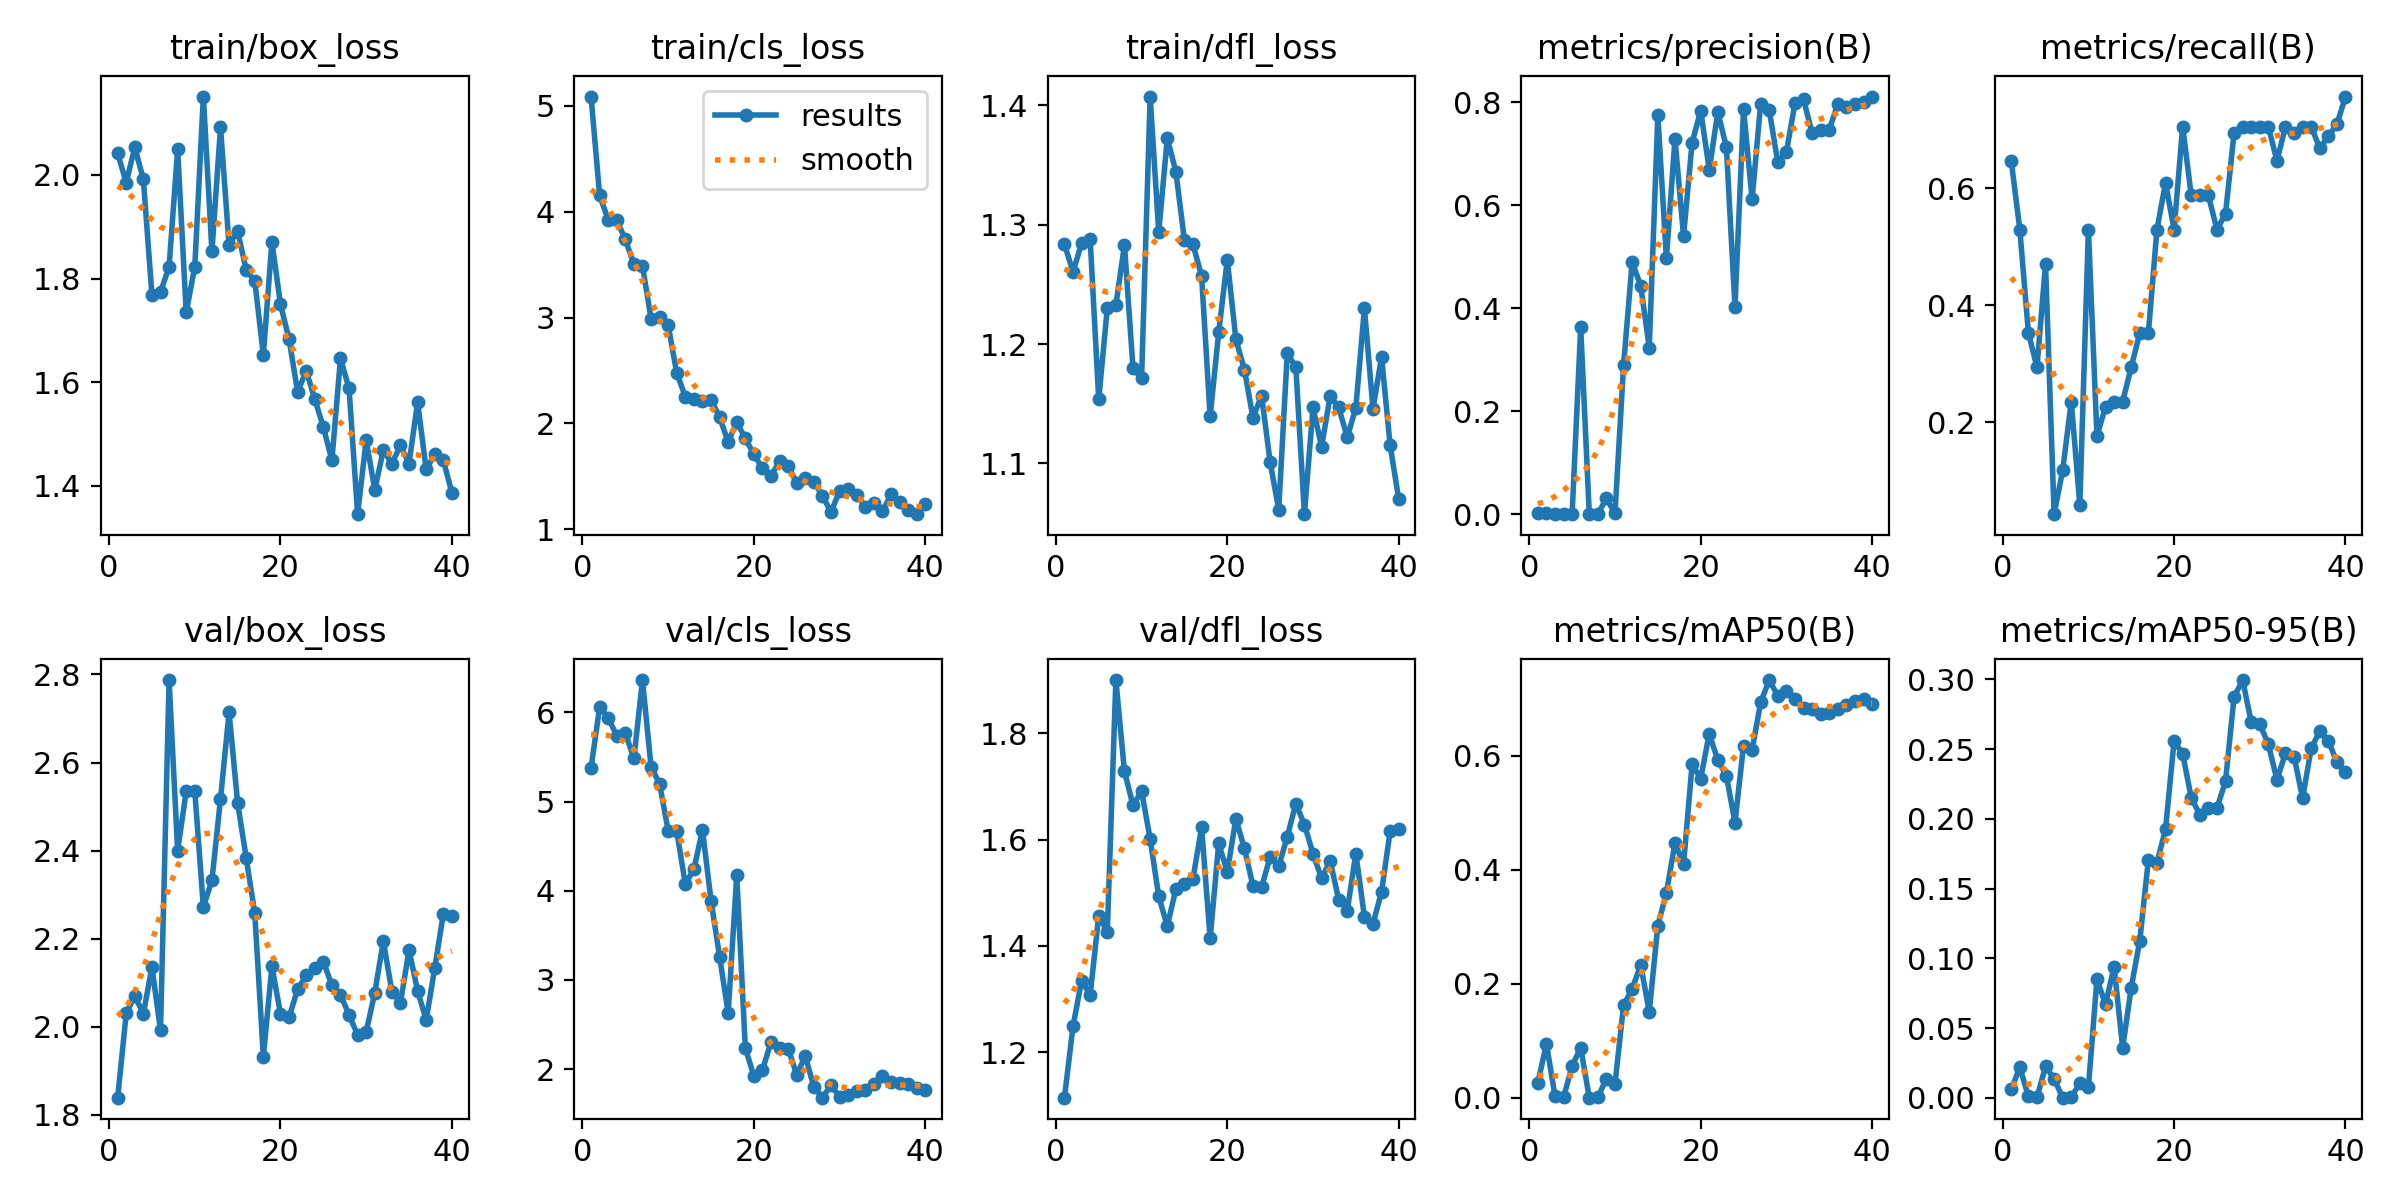

Values plotted in this chart, from the file beside it:
epoch, time, train/box_loss, train/cls_loss, train/dfl_loss, metrics/precision(B), metrics/recall(B), metrics/mAP50(B), metrics/mAP50-95(B), val/box_loss, val/cls_loss, val/dfl_loss, lr/pg0, lr/pg1, lr/pg2
1, 34.18, 2.041, 5.086, 1.284, 0.00216, 0.6471, 0.02611, 0.00597, 1.839, 5.377, 1.115, 0.00022, 0.00022, 0.00022
2, 66.68, 1.985, 4.155, 1.26, 0.00176, 0.5294, 0.09475, 0.0218, 2.03, 6.059, 1.249, 0.0004486, 0.0004486, 0.0004486
3, 97.56, 2.053, 3.922, 1.285, 0.00118, 0.3529, 0.00289, 0.00101, 2.07, 5.943, 1.335, 0.0006653, 0.0006653, 0.0006653
4, 128.8, 1.991, 3.917, 1.288, 0.00098, 0.2941, 0.00065, 0.0002, 2.029, 5.736, 1.308, 0.0008702, 0.0008702, 0.0008702
5, 159.8, 1.768, 3.737, 1.154, 0.00157, 0.4706, 0.05614, 0.02246, 2.136, 5.768, 1.457, 0.001063, 0.001063, 0.001063
6, 191.1, 1.774, 3.503, 1.23, 0.3628, 0.04268, 0.0878, 0.01362, 1.992, 5.484, 1.427, 0.001244, 0.001244, 0.001244
7, 220.3, 1.823, 3.489, 1.233, 0.00039, 0.1177, 0.00023, 4e-05, 2.787, 6.363, 1.9, 0.001413, 0.001413, 0.001413
8, 250.5, 2.049, 2.989, 1.283, 0.00078, 0.2353, 0.00116, 0.0005, 2.4, 5.39, 1.728, 0.001571, 0.001571, 0.001571
9, 279.3, 1.734, 3.01, 1.18, 0.03108, 0.05882, 0.03338, 0.0104, 2.535, 5.197, 1.664, 0.001604, 0.001604, 0.001604
10, 309.9, 1.823, 2.928, 1.171, 0.00176, 0.5294, 0.02414, 0.00748, 2.535, 4.673, 1.691, 0.001554, 0.001554, 0.001554
11, 339.1, 2.151, 2.474, 1.407, 0.2893, 0.1765, 0.1622, 0.08501, 2.272, 4.667, 1.601, 0.001505, 0.001505, 0.001505
12, 368.7, 1.853, 2.253, 1.294, 0.4892, 0.2264, 0.1909, 0.06695, 2.333, 4.075, 1.493, 0.001455, 0.001455, 0.001455
13, 397.6, 2.092, 2.231, 1.372, 0.4439, 0.2353, 0.2329, 0.09395, 2.517, 4.241, 1.437, 0.001406, 0.001406, 0.001406
14, 426.3, 1.864, 2.208, 1.344, 0.3235, 0.2353, 0.151, 0.03591, 2.714, 4.682, 1.507, 0.001357, 0.001357, 0.001357
15, 455.1, 1.891, 2.225, 1.287, 0.7742, 0.2941, 0.3022, 0.07906, 2.508, 3.889, 1.517, 0.001307, 0.001307, 0.001307
16, 483.8, 1.816, 2.058, 1.283, 0.497, 0.3529, 0.3595, 0.1127, 2.384, 3.259, 1.527, 0.001257, 0.001257, 0.001257
17, 512.7, 1.795, 1.825, 1.257, 0.7292, 0.3529, 0.4471, 0.1708, 2.257, 2.632, 1.623, 0.001208, 0.001208, 0.001208
18, 542.4, 1.653, 2.013, 1.139, 0.5399, 0.5294, 0.4097, 0.1685, 1.932, 4.174, 1.414, 0.001159, 0.001159, 0.001159
19, 570.8, 1.871, 1.858, 1.21, 0.7213, 0.6099, 0.5851, 0.1925, 2.138, 2.236, 1.593, 0.001109, 0.001109, 0.001109
20, 600.1, 1.75, 1.707, 1.271, 0.7834, 0.5294, 0.5598, 0.2559, 2.029, 1.922, 1.539, 0.001059, 0.001059, 0.001059
21, 629.8, 1.683, 1.578, 1.204, 0.669, 0.7059, 0.6386, 0.2467, 2.021, 1.988, 1.639, 0.00101, 0.00101, 0.00101
22, 663.8, 1.581, 1.507, 1.179, 0.781, 0.5882, 0.5921, 0.2153, 2.085, 2.305, 1.583, 0.0009605, 0.0009605, 0.0009605
23, 694.3, 1.622, 1.642, 1.138, 0.7127, 0.5882, 0.5649, 0.2031, 2.117, 2.24, 1.513, 0.000911, 0.000911, 0.000911
24, 725, 1.568, 1.598, 1.157, 0.4025, 0.5882, 0.4828, 0.2078, 2.134, 2.227, 1.51, 0.0008615, 0.0008615, 0.0008615
25, 754.9, 1.513, 1.435, 1.101, 0.7865, 0.5294, 0.6178, 0.2078, 2.147, 1.938, 1.567, 0.000812, 0.000812, 0.000812
26, 785.4, 1.45, 1.48, 1.061, 0.6115, 0.5565, 0.6101, 0.227, 2.094, 2.145, 1.55, 0.0007625, 0.0007625, 0.0007625
27, 815.1, 1.646, 1.445, 1.192, 0.7974, 0.6951, 0.6934, 0.2876, 2.073, 1.799, 1.605, 0.000713, 0.000713, 0.000713
28, 845.4, 1.588, 1.319, 1.18, 0.784, 0.7059, 0.7327, 0.2996, 2.027, 1.68, 1.668, 0.0006635, 0.0006635, 0.0006635
29, 875.7, 1.346, 1.161, 1.058, 0.6832, 0.7059, 0.7047, 0.2695, 1.981, 1.821, 1.628, 0.000614, 0.000614, 0.000614
30, 906.5, 1.489, 1.365, 1.147, 0.7032, 0.7059, 0.7131, 0.268, 1.988, 1.688, 1.574, 0.0005645, 0.0005645, 0.0005645
31, 936.5, 1.393, 1.38, 1.114, 0.7976, 0.7059, 0.6986, 0.2535, 2.077, 1.714, 1.527, 0.000515, 0.000515, 0.000515
32, 966, 1.469, 1.325, 1.156, 0.8053, 0.6471, 0.6834, 0.228, 2.195, 1.753, 1.56, 0.0004655, 0.0004655, 0.0004655
33, 996.9, 1.443, 1.213, 1.147, 0.7401, 0.7059, 0.6812, 0.2472, 2.08, 1.768, 1.487, 0.000416, 0.000416, 0.000416
34, 1027, 1.478, 1.25, 1.122, 0.7467, 0.6942, 0.6726, 0.2446, 2.054, 1.835, 1.467, 0.0003665, 0.0003665, 0.0003665
35, 1058, 1.443, 1.169, 1.147, 0.7467, 0.7059, 0.6754, 0.2149, 2.174, 1.925, 1.574, 0.000317, 0.000317, 0.000317
36, 1088, 1.562, 1.329, 1.23, 0.7965, 0.7059, 0.6823, 0.2507, 2.081, 1.854, 1.455, 0.0002675, 0.0002675, 0.0002675
37, 1118, 1.432, 1.258, 1.146, 0.791, 0.6687, 0.6896, 0.2628, 2.015, 1.844, 1.442, 0.000218, 0.000218, 0.000218
38, 1148, 1.462, 1.18, 1.189, 0.796, 0.6892, 0.6955, 0.2562, 2.134, 1.828, 1.502, 0.0001685, 0.0001685, 0.0001685
39, 1178, 1.449, 1.143, 1.115, 0.8008, 0.7096, 0.7, 0.2405, 2.256, 1.786, 1.615, 0.000119, 0.000119, 0.000119
40, 1208, 1.387, 1.239, 1.07, 0.8109, 0.7572, 0.6915, 0.2334, 2.252, 1.765, 1.619, 6.95e-05, 6.95e-05, 6.95e-05
